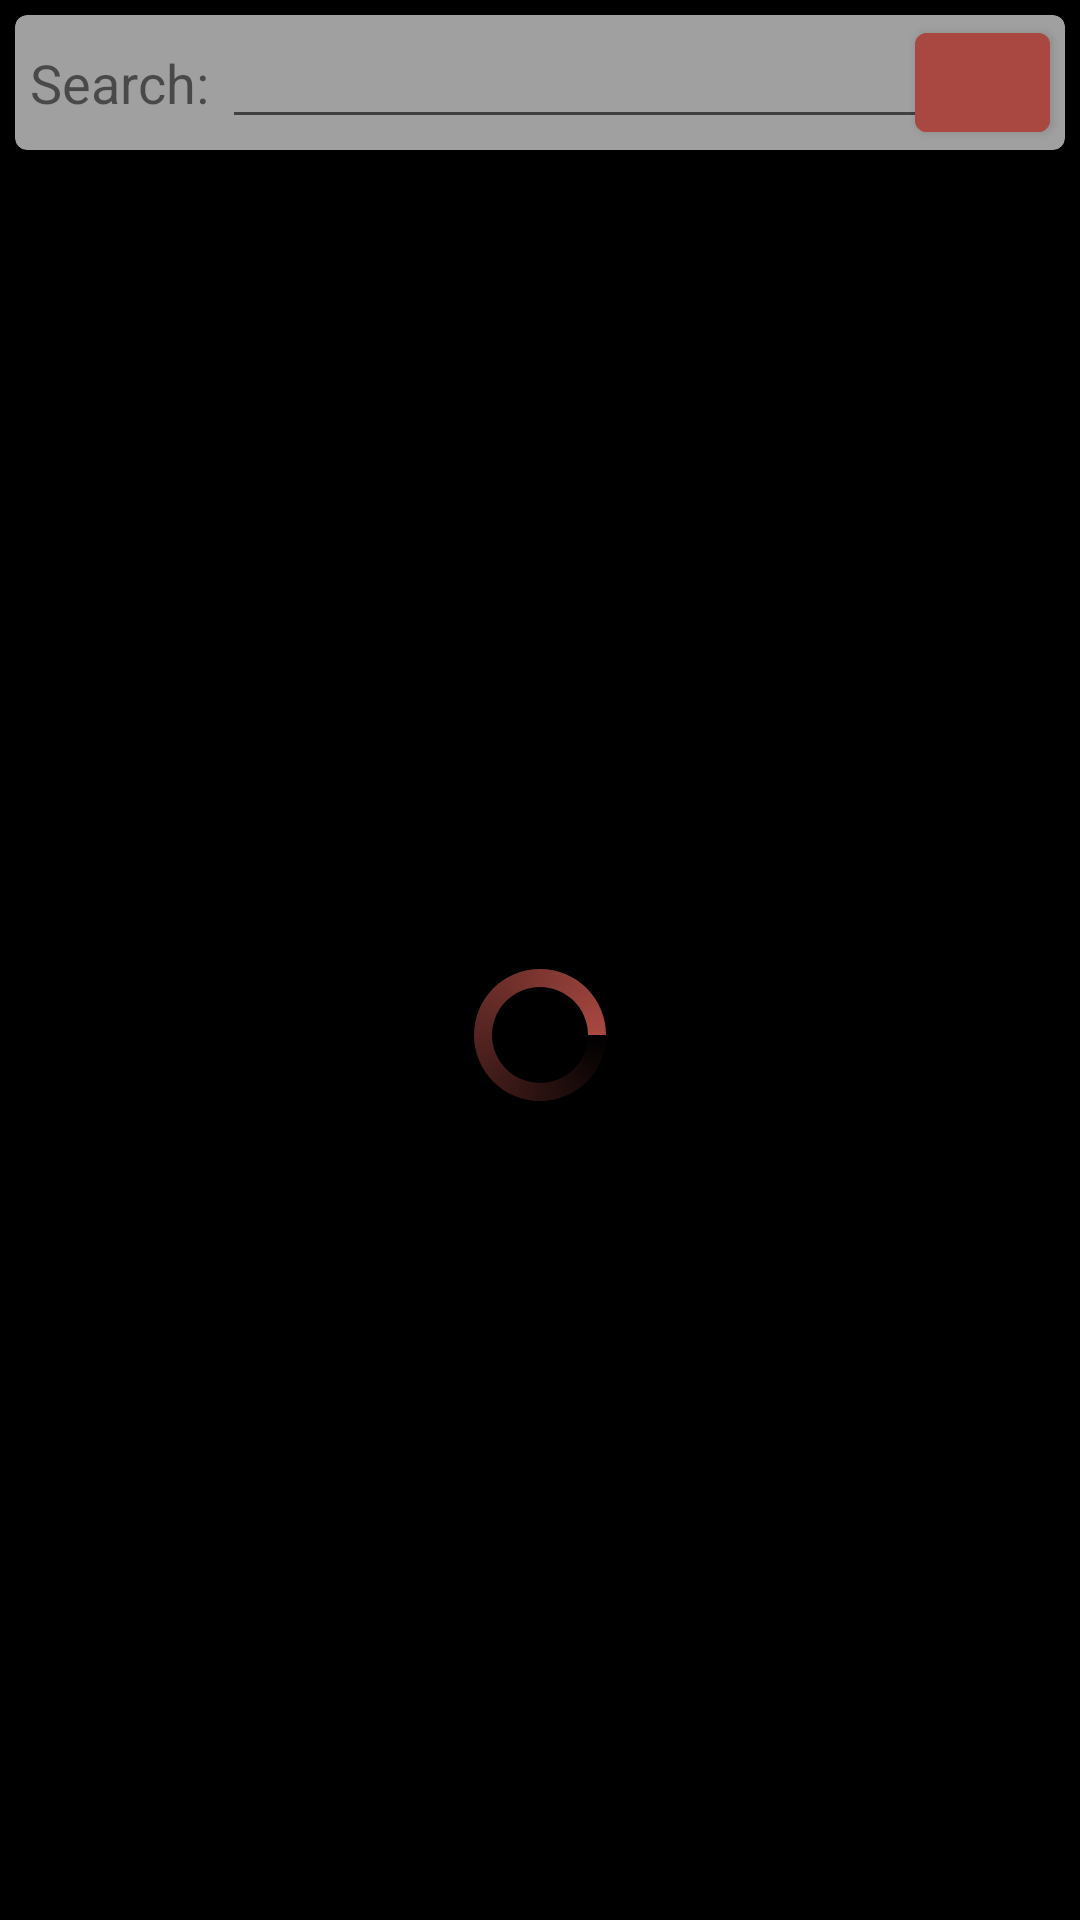

Android layout source for this screen:
<!-- AndroidManifest.xml: application theme Theme.Jobsity -->
<!-- res/layout/fragment_index.xml -->
<?xml version="1.0" encoding="utf-8"?>
<androidx.constraintlayout.widget.ConstraintLayout xmlns:android="http://schemas.android.com/apk/res/android"
    xmlns:app="http://schemas.android.com/apk/res-auto"
    android:layout_width="match_parent"
    android:layout_height="match_parent"
    android:background="@color/black">

    <androidx.cardview.widget.CardView
        android:id="@+id/search_card"
        android:layout_width="match_parent"
        android:layout_height="wrap_content"
        android:layout_margin="@dimen/card_margin"
        app:cardBackgroundColor="@color/light_gray"
        app:cardCornerRadius="@dimen/card_corner"
        app:layout_constraintStart_toStartOf="parent"
        app:layout_constraintTop_toTopOf="parent">

        <androidx.constraintlayout.widget.ConstraintLayout
            android:layout_width="match_parent"
            android:layout_height="match_parent">

            <TextView
                android:id="@+id/search_field_title"
                android:layout_width="wrap_content"
                android:layout_height="wrap_content"
                android:layout_marginStart="5dp"
                android:text="@string/search_field_title"
                android:textSize="@dimen/card_title_size"
                app:layout_constraintBottom_toBottomOf="parent"
                app:layout_constraintStart_toStartOf="parent"
                app:layout_constraintTop_toTopOf="parent" />

            <EditText
                android:id="@+id/search_field_value"
                android:layout_width="0dp"
                android:layout_height="wrap_content"
                android:minWidth="@dimen/card_search_width"
                android:autofillHints=""
                android:inputType="text"
                app:layout_constraintStart_toEndOf="@id/search_field_title"
                app:layout_constraintTop_toTopOf="parent" />

            <Button
                android:id="@+id/button_search"
                android:layout_width="@dimen/search_button_size"
                android:layout_height="@dimen/search_button_size"
                android:layout_marginEnd="@dimen/search_button_margin"
                android:layout_marginStart="@dimen/search_button_margin"
                android:backgroundTint="@color/red"
                android:drawableBottom="@drawable/ic_search_icon"
                app:layout_constraintEnd_toEndOf="parent"
                app:layout_constraintTop_toTopOf="parent"/>

        </androidx.constraintlayout.widget.ConstraintLayout>

    </androidx.cardview.widget.CardView>

    <ProgressBar
        android:id="@+id/progress_bar"
        android:layout_width="wrap_content"
        android:layout_height="wrap_content"
        android:indeterminateDrawable="@drawable/redprogress"
        app:layout_constraintStart_toStartOf="parent"
        app:layout_constraintEnd_toEndOf="parent"
        app:layout_constraintBottom_toBottomOf="parent"
        app:layout_constraintTop_toBottomOf="@id/search_card" />

    <androidx.recyclerview.widget.RecyclerView
        android:id="@+id/main_recycler_view"
        android:layout_width="match_parent"
        android:layout_height="0dp"
        android:background="@color/black"
        android:scrollbars="vertical"
        app:layoutManager="androidx.recyclerview.widget.LinearLayoutManager"
        app:layout_constraintStart_toStartOf="parent"
        app:layout_constraintTop_toBottomOf="@id/search_card" />

</androidx.constraintlayout.widget.ConstraintLayout>
<!-- resources referenced by this layout -->
<resources>
  <color name="black">#FF000000</color>
  <color name="light_gray">#A0A0A0</color>
  <color name="red">#FFA84841</color>
  <dimen name="card_corner">4dp</dimen>
  <dimen name="card_margin">5dp</dimen>
  <dimen name="card_search_width">250dp</dimen>
  <dimen name="card_title_size">18dp</dimen>
  <dimen name="search_button_margin">5dp</dimen>
  <dimen name="search_button_size">45dp</dimen>
  <!-- drawable redprogress (drawable) -->
  <?xml version="1.0" encoding="utf-8"?>
  <rotate xmlns:android="http://schemas.android.com/apk/res/android"
      android:pivotX="50%"
      android:pivotY="50%"
      android:fromDegrees="0"
      android:toDegrees="360">
  
      <shape
          android:shape="ring"
          android:innerRadiusRatio="3"
          android:thicknessRatio="8"
          android:useLevel="false">
  
          <size
              android:width="76dip"
              android:height="76dip" />
  
          <gradient
              android:type="sweep"
              android:useLevel="false"
              android:endColor="@color/red"
              android:angle="0"/>
  
      </shape>
  
  </rotate>
  <string name="search_field_title">"Search: "</string>
  <style name="Theme.Jobsity" parent="Theme.MaterialComponents.DayNight.DarkActionBar">
          
          <item name="colorPrimary">@color/red</item>
          <item name="colorPrimaryVariant">@color/black</item>
          <item name="colorOnPrimary">@color/white</item>
          
          <item name="colorSecondary">@color/teal_200</item>
          <item name="colorSecondaryVariant">@color/teal_700</item>
          <item name="colorOnSecondary">@color/black</item>
          
          <item name="android:statusBarColor" tools:targetApi="l">?attr/colorPrimaryVariant</item>
          
      </style>
  <color name="white">#FFFFFFFF</color>
  <color name="teal_200">#FF03DAC5</color>
  <color name="teal_700">#FF018786</color>
</resources>
